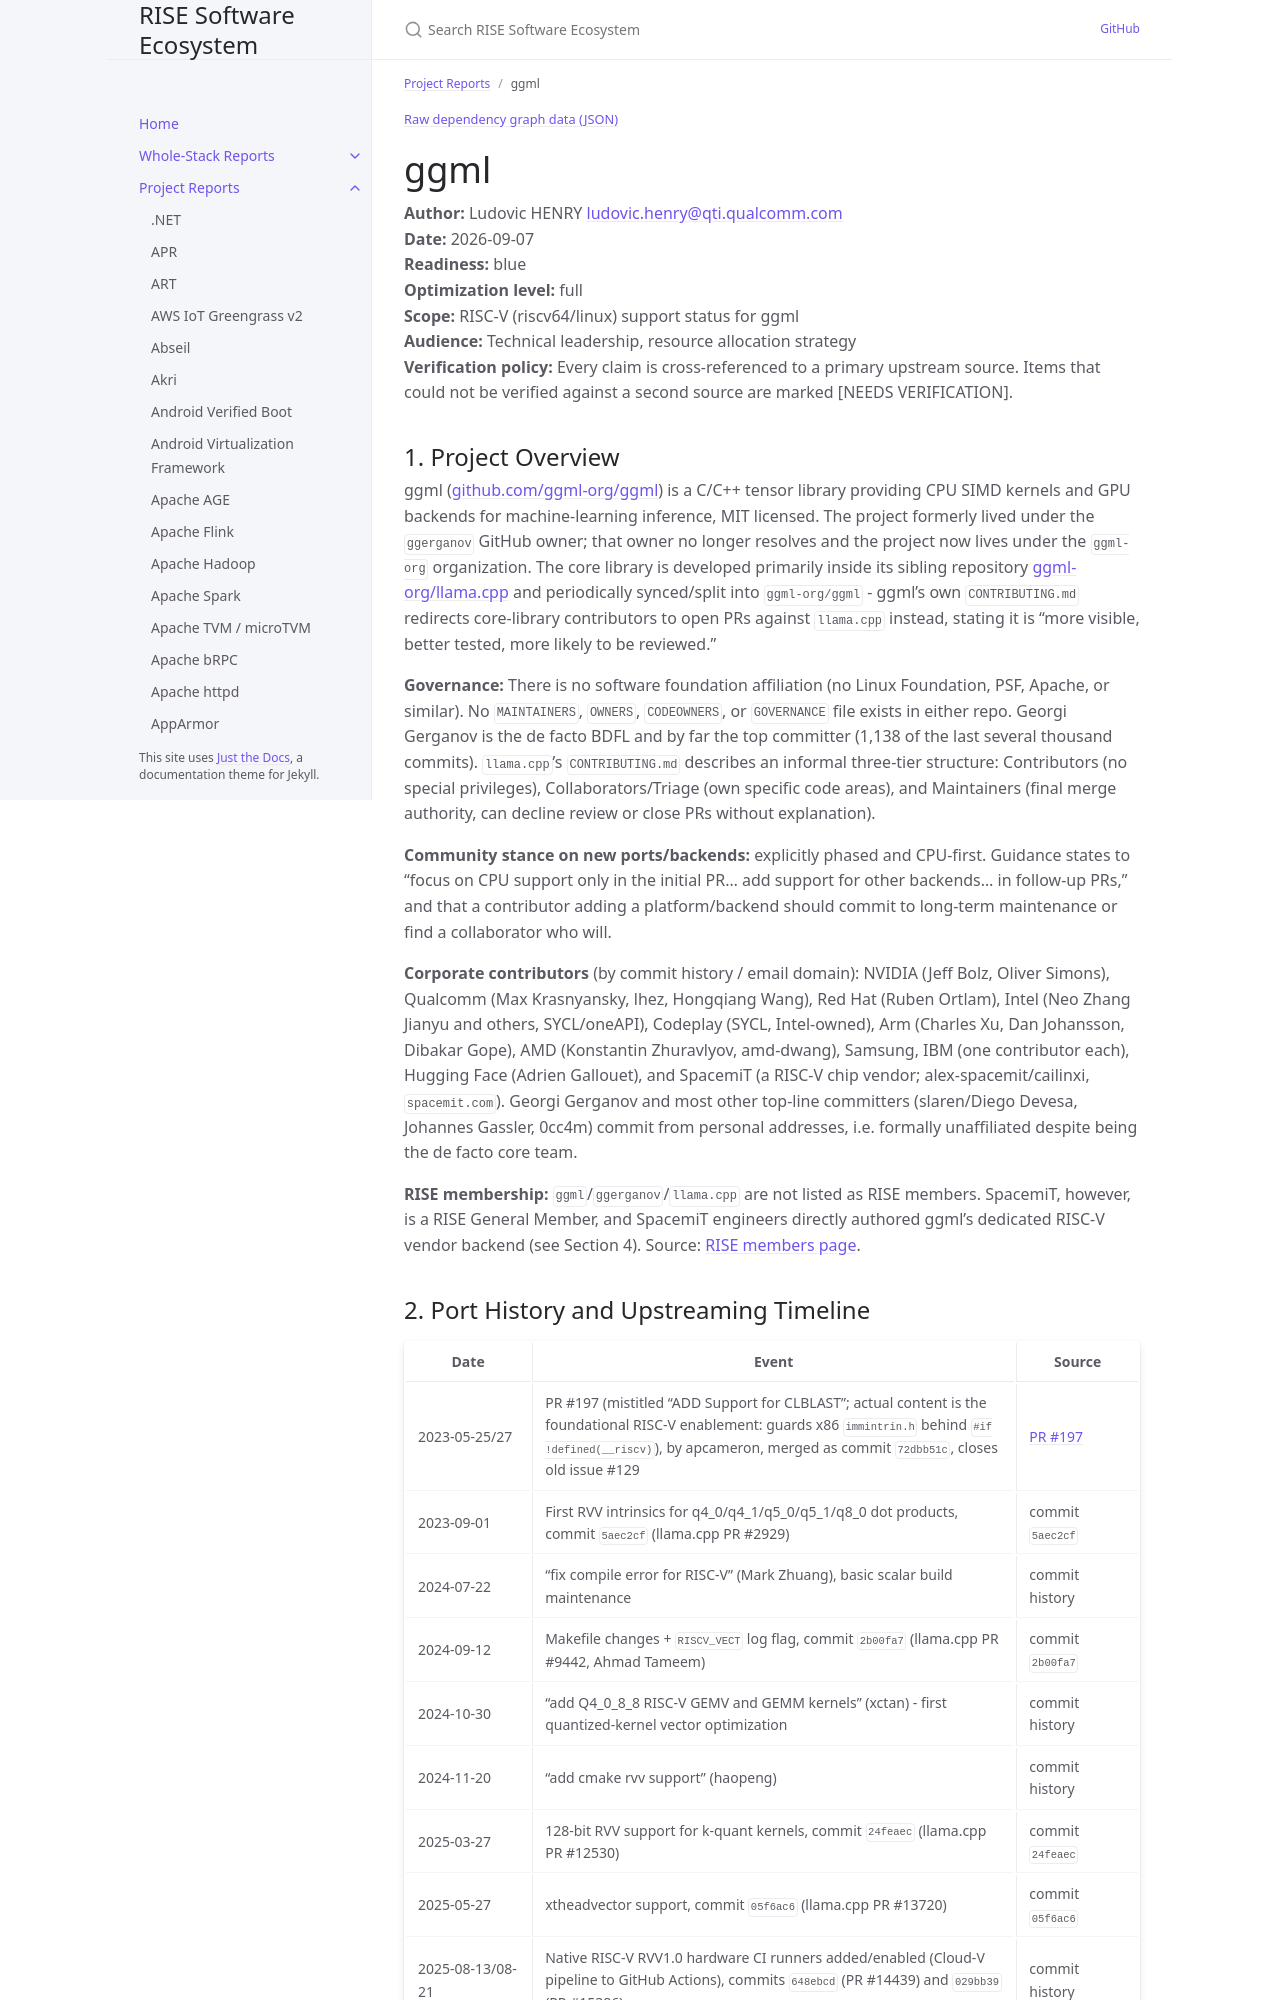

repository: riseproject-dev/sw-ecosystem · page: pr-preview/pr-9/project-reports/ggml.html · generator: jekyll

---
title: ggml
parent: Project Reports
color: blue
dependencies:
  - name: OpenMP
    relation: runtime-dependency
    criticality: critical
  - name: OpenBLAS
    relation: runtime-dependency
    criticality: optional
  - name: oneDNN
    relation: runtime-dependency
    criticality: optional
  - name: Intel MKL
    relation: runtime-dependency
    criticality: optional
  - name: shaderc
    relation: runtime-dependency
    criticality: optional
  - name: CUDA
    relation: runtime-dependency
    criticality: optional
  - name: ROCm
    relation: runtime-dependency
    criticality: optional
  - name: memkind
    relation: runtime-dependency
    criticality: optional
---

{% include dependency-graph.html slug="dependencies" subset="ggml" %}

# ggml

**Author:** Ludovic HENRY <ludovic.henry@qti.qualcomm.com><br/>
**Date:** 2026-09-07<br/>
**Readiness:** blue<br/>
**Optimization level:** full<br/>
**Scope:** RISC-V (riscv64/linux) support status for ggml<br/>
**Audience:** Technical leadership, resource allocation strategy<br/>
**Verification policy:** Every claim is cross-referenced to a primary upstream source. Items that could not be verified against a second source are marked [NEEDS VERIFICATION].<br/>

## 1. Project Overview

ggml ([github.com/ggml-org/ggml](https://github.com/ggml-org/ggml)) is a C/C++ tensor library providing CPU SIMD kernels and GPU backends for machine-learning inference, MIT licensed. The project formerly lived under the `ggerganov` GitHub owner; that owner no longer resolves and the project now lives under the `ggml-org` organization. The core library is developed primarily inside its sibling repository [ggml-org/llama.cpp](https://github.com/ggml-org/llama.cpp) and periodically synced/split into `ggml-org/ggml` - ggml's own `CONTRIBUTING.md` redirects core-library contributors to open PRs against `llama.cpp` instead, stating it is "more visible, better tested, more likely to be reviewed."

**Governance:** There is no software foundation affiliation (no Linux Foundation, PSF, Apache, or similar). No `MAINTAINERS`, `OWNERS`, `CODEOWNERS`, or `GOVERNANCE` file exists in either repo. Georgi Gerganov is the de facto BDFL and by far the top committer (1,138 of the last several thousand commits). `llama.cpp`'s `CONTRIBUTING.md` describes an informal three-tier structure: Contributors (no special privileges), Collaborators/Triage (own specific code areas), and Maintainers (final merge authority, can decline review or close PRs without explanation).

**Community stance on new ports/backends:** explicitly phased and CPU-first. Guidance states to "focus on CPU support only in the initial PR... add support for other backends... in follow-up PRs," and that a contributor adding a platform/backend should commit to long-term maintenance or find a collaborator who will.

**Corporate contributors** (by commit history / email domain): NVIDIA (Jeff Bolz, Oliver Simons), Qualcomm (Max Krasnyansky, lhez, Hongqiang Wang), Red Hat (Ruben Ortlam), Intel (Neo Zhang Jianyu and others, SYCL/oneAPI), Codeplay (SYCL, Intel-owned), Arm (Charles Xu, Dan Johansson, Dibakar Gope), AMD (Konstantin Zhuravlyov, amd-dwang), Samsung, IBM (one contributor each), Hugging Face (Adrien Gallouet), and SpacemiT (a RISC-V chip vendor; alex-spacemit/cailinxi, `spacemit.com`). Georgi Gerganov and most other top-line committers (slaren/Diego Devesa, Johannes Gassler, 0cc4m) commit from personal addresses, i.e. formally unaffiliated despite being the de facto core team.

**RISE membership:** `ggml`/`ggerganov`/`llama.cpp` are not listed as RISE members. SpacemiT, however, is a RISE General Member, and SpacemiT engineers directly authored ggml's dedicated RISC-V vendor backend (see Section 4). Source: [RISE members page](https://riseproject.dev).
